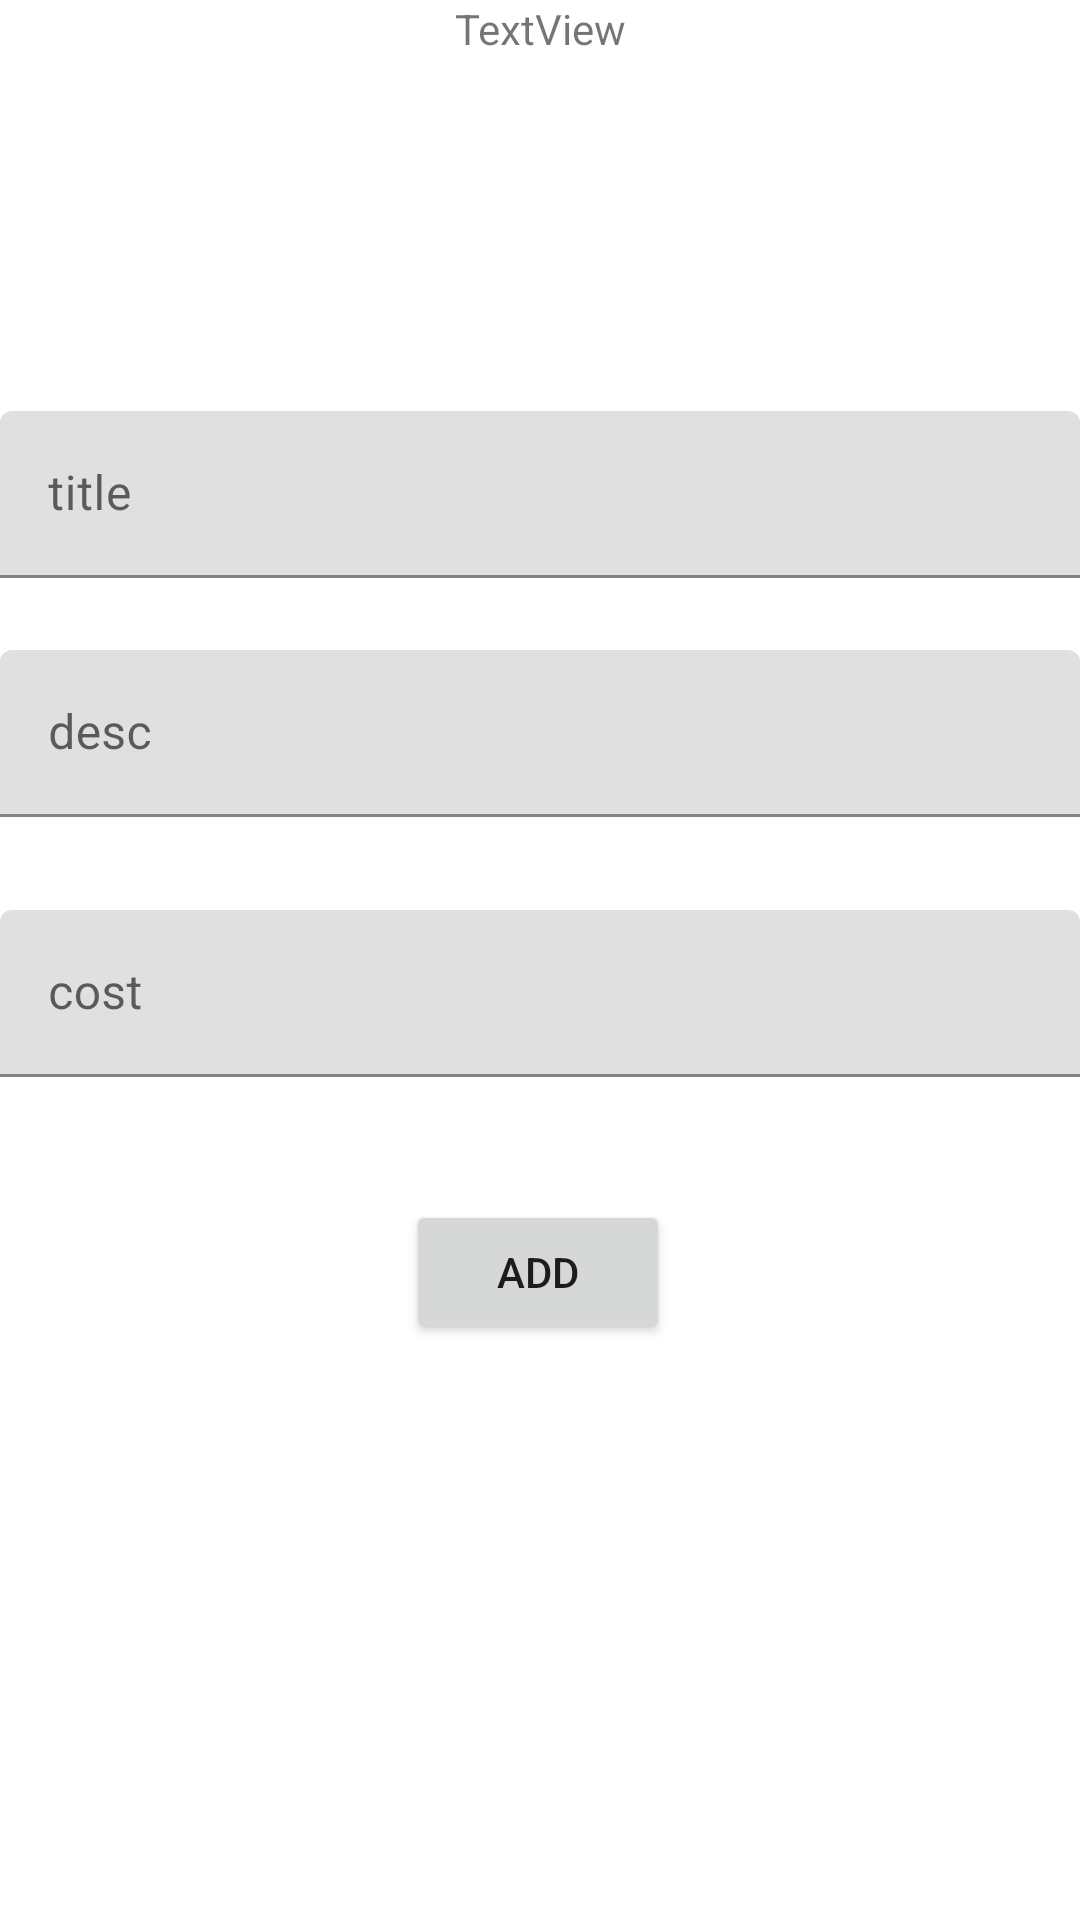

The Android layout XML behind this screen, and the referenced resources:
<!-- AndroidManifest.xml: application theme Theme.Scc -->
<!-- res/layout/admin.xml -->
<?xml version="1.0" encoding="utf-8"?>
<androidx.constraintlayout.widget.ConstraintLayout
    xmlns:android="http://schemas.android.com/apk/res/android"
    xmlns:app="http://schemas.android.com/apk/res-auto"
    xmlns:tools="http://schemas.android.com/tools"
    android:layout_width="match_parent"
    android:layout_height="match_parent">

    <TextView
        android:id="@+id/textView"
        android:layout_width="wrap_content"
        android:layout_height="wrap_content"
        android:text="TextView"
        app:layout_constraintBottom_toTopOf="@+id/textInputLayout"
        app:layout_constraintEnd_toEndOf="parent"
        app:layout_constraintStart_toStartOf="parent"
        app:layout_constraintTop_toTopOf="parent" />

    <com.google.android.material.textfield.TextInputLayout
        android:id="@+id/textInputLayout"
        android:layout_width="match_parent"
        android:layout_height="wrap_content"
        android:layout_marginTop="118dp"
        android:layout_marginBottom="23dp"
        app:layout_constraintBottom_toTopOf="@+id/textInputLayout2"
        app:layout_constraintEnd_toEndOf="parent"
        app:layout_constraintStart_toStartOf="parent"
        app:layout_constraintTop_toBottomOf="@+id/textView">

        <com.google.android.material.textfield.TextInputEditText
            android:id="@+id/title"
            android:layout_width="match_parent"
            android:layout_height="wrap_content"
            android:hint="title" />
    </com.google.android.material.textfield.TextInputLayout>

    <com.google.android.material.textfield.TextInputLayout
        android:id="@+id/textInputLayout2"
        android:layout_width="match_parent"
        android:layout_height="wrap_content"
        android:layout_marginTop="24dp"
        app:layout_constraintTop_toBottomOf="@+id/textInputLayout"
        tools:layout_editor_absoluteX="157dp">

        <com.google.android.material.textfield.TextInputEditText
            android:id="@+id/desc"
            android:layout_width="match_parent"
            android:layout_height="wrap_content"
            android:hint="desc" />
    </com.google.android.material.textfield.TextInputLayout>

    <com.google.android.material.textfield.TextInputLayout
        android:id="@+id/textInputLayout3"
        android:layout_width="match_parent"
        android:layout_height="wrap_content"
        android:layout_marginTop="7dp"
        app:layout_constraintEnd_toEndOf="parent"
        app:layout_constraintStart_toStartOf="parent"
        app:layout_constraintTop_toBottomOf="@+id/textInputLayout2">
        <com.google.android.material.textfield.TextInputEditText
            android:id="@+id/cost"
            android:layout_width="match_parent"
            android:layout_height="wrap_content"
            android:layout_marginTop="24dp"
            android:hint="cost"
            app:layout_constraintEnd_toEndOf="parent"
            app:layout_constraintStart_toStartOf="parent"
            app:layout_constraintTop_toBottomOf="@+id/textInputLayout2" />

    </com.google.android.material.textfield.TextInputLayout>


    <Button
        android:id="@+id/add"
        android:layout_width="wrap_content"
        android:layout_height="wrap_content"
        android:text="Add"
        app:layout_constraintBottom_toBottomOf="parent"
        app:layout_constraintEnd_toEndOf="parent"
        app:layout_constraintHorizontal_bias="0.498"
        app:layout_constraintStart_toStartOf="parent"
        app:layout_constraintTop_toBottomOf="@+id/textInputLayout3"
        app:layout_constraintVertical_bias="0.176" />
</androidx.constraintlayout.widget.ConstraintLayout>
<!-- resources referenced by this layout -->
<resources>
  <style name="Theme.Scc" parent="Theme.MaterialComponents.DayNight.DarkActionBar">
          
          <item name="colorPrimary">@color/purple_500</item>
          <item name="colorPrimaryVariant">@color/purple_700</item>
          <item name="colorOnPrimary">@color/white</item>
          
          <item name="colorSecondary">@color/teal_200</item>
          <item name="colorSecondaryVariant">@color/teal_700</item>
          <item name="colorOnSecondary">@color/black</item>
          
          <item name="android:statusBarColor" tools:targetApi="l">?attr/colorPrimaryVariant</item>
          
      </style>
  <color name="purple_500">#FF000000</color>
  <color name="purple_700">#FF000000</color>
  <color name="white">#FFFFFFFF</color>
  <color name="teal_200">#41034B</color>
  <color name="teal_700">#FF018786</color>
  <color name="black">#FF000000</color>
</resources>
